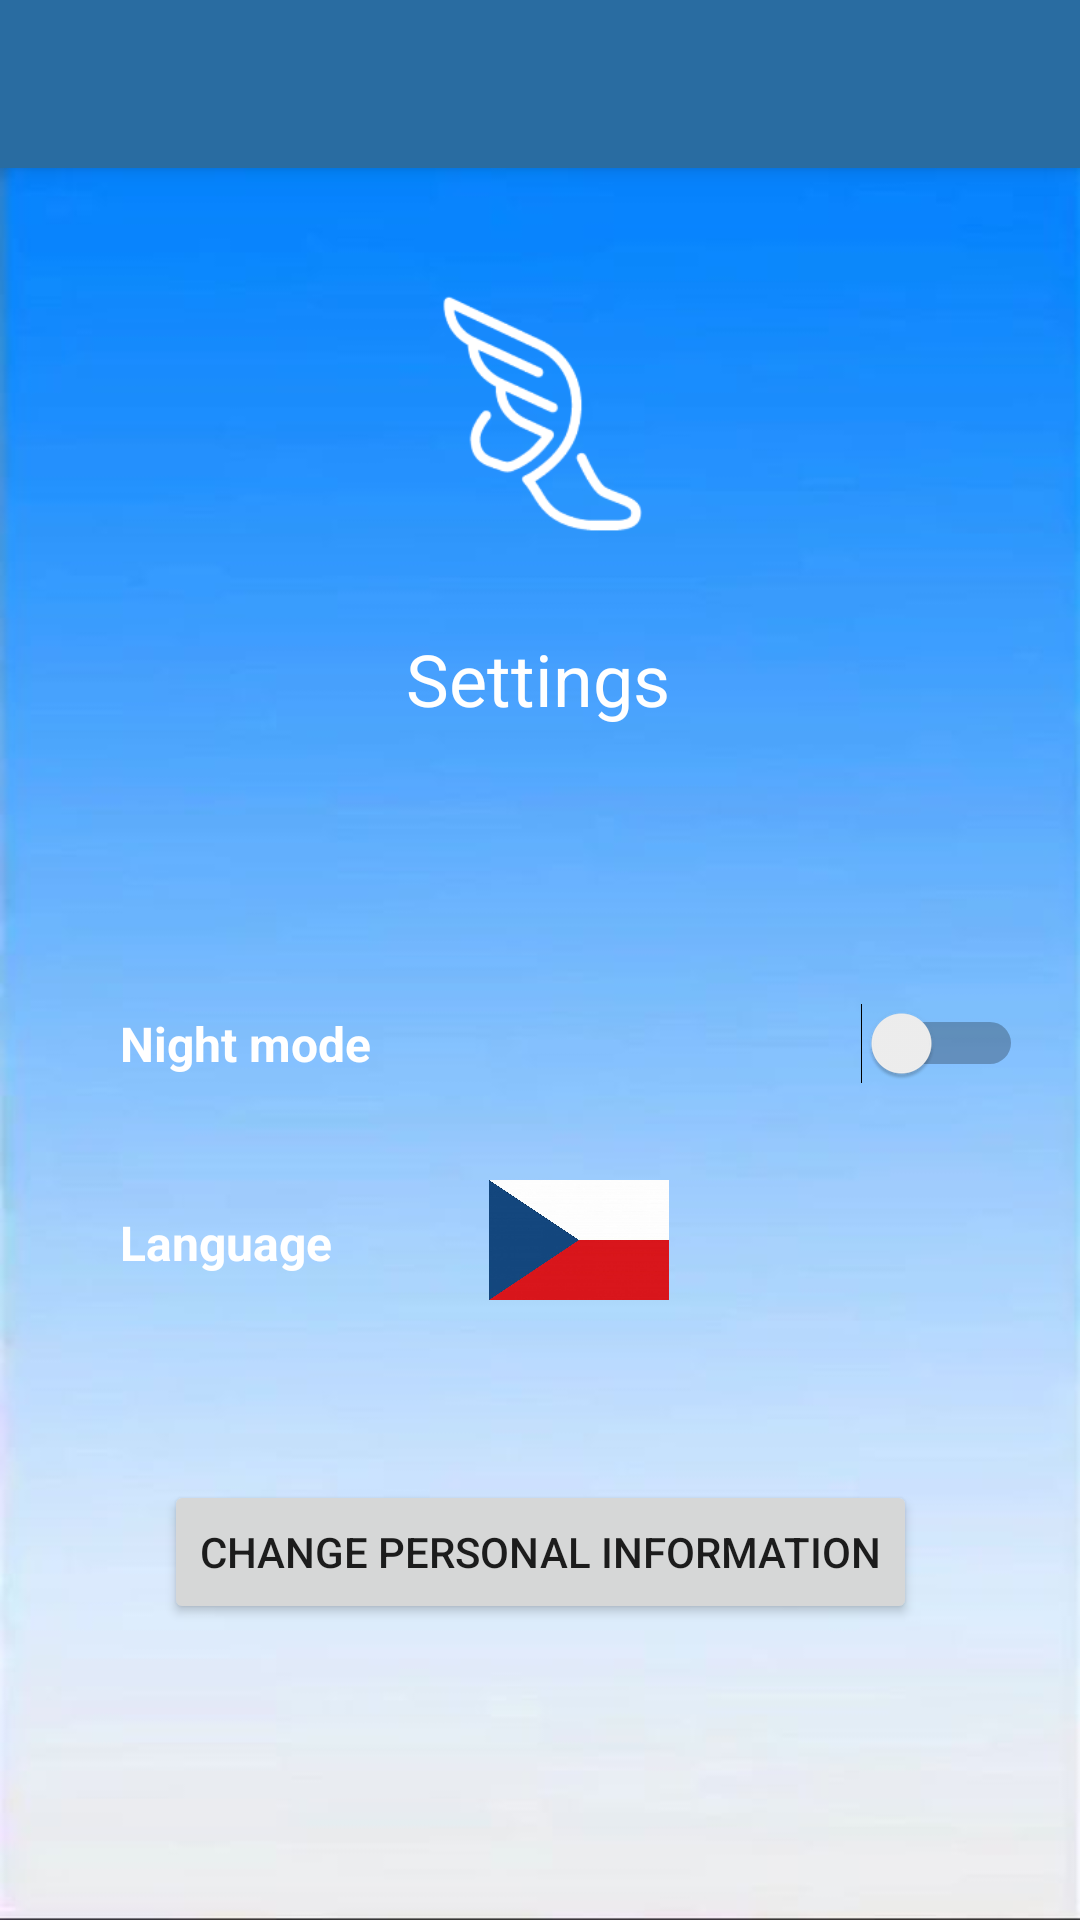

Here is an Android app screen rendered from its layout file. Give the layout XML and the strings, colors and styles it references.
<!-- AndroidManifest.xml: application theme Theme.Hermes -->
<!-- res/layout/activity_settings.xml -->
<?xml version="1.0" encoding="utf-8"?>
<androidx.coordinatorlayout.widget.CoordinatorLayout xmlns:android="http://schemas.android.com/apk/res/android"
    xmlns:app="http://schemas.android.com/apk/res-auto"
    xmlns:tools="http://schemas.android.com/tools"
    android:layout_width="match_parent"
    android:layout_height="match_parent"
    tools:context=".Settings">

    <com.google.android.material.appbar.AppBarLayout
        android:layout_width="match_parent"
        android:layout_height="wrap_content"
        android:theme="@style/Theme.Hermes.AppBarOverlay">

        <androidx.appcompat.widget.Toolbar
            android:id="@+id/toolbar"
            android:layout_width="match_parent"
            android:layout_height="?attr/actionBarSize"
            android:background="?attr/colorPrimary"
            app:popupTheme="@style/Theme.Hermes.PopupOverlay" />

    </com.google.android.material.appbar.AppBarLayout>

    <include
        layout="@layout/content_settings"
        android:background="@drawable/app_background" />

</androidx.coordinatorlayout.widget.CoordinatorLayout>
<!-- res/layout/content_settings.xml (included above) -->
<?xml version="1.0" encoding="utf-8"?>
<androidx.constraintlayout.widget.ConstraintLayout xmlns:android="http://schemas.android.com/apk/res/android"
    xmlns:app="http://schemas.android.com/apk/res-auto"
    xmlns:tools="http://schemas.android.com/tools"
    android:layout_width="match_parent"
    android:layout_height="match_parent"
    android:background="@drawable/app_background"
    app:layout_behavior="@string/appbar_scrolling_view_behavior">

    <TextView
        android:id="@+id/textView13"
        android:layout_width="wrap_content"
        android:layout_height="wrap_content"
        android:layout_marginTop="30dp"
        android:text="Settings"
        android:textColor="#FFFFFF"
        android:textSize="24sp"
        app:layout_constraintEnd_toEndOf="parent"
        app:layout_constraintHorizontal_bias="0.498"
        app:layout_constraintStart_toStartOf="parent"
        app:layout_constraintTop_toBottomOf="@+id/imageView4" />

    <Switch
        android:id="@+id/switch1"
        android:layout_width="301dp"
        android:layout_height="51dp"
        android:layout_marginStart="40dp"
        android:layout_marginTop="80dp"
        android:text="@string/night_mode"
        android:textColor="#FFFFFF"
        android:textSize="16sp"
        android:textStyle="bold"
        app:layout_constraintStart_toStartOf="parent"
        app:layout_constraintTop_toBottomOf="@+id/textView13" />

    <ImageButton
        android:id="@+id/imageButton2"
        android:layout_width="60dp"
        android:layout_height="40dp"
        android:layout_marginStart="48dp"
        android:layout_marginTop="20dp"
        android:background="@drawable/flag_cz"
        android:onClick="changeLanguage"
        app:layout_constraintStart_toEndOf="@+id/textView15"
        app:layout_constraintTop_toBottomOf="@+id/switch1" />

    <ImageButton
        android:id="@+id/imageButton3"
        android:layout_width="60dp"
        android:layout_height="40dp"
        android:layout_marginStart="52dp"
        android:layout_marginTop="20dp"
        android:background="@drawable/flag_uk"
        app:layout_constraintStart_toEndOf="@+id/imageButton2"
        app:layout_constraintTop_toBottomOf="@+id/switch1" />

    <TextView
        android:id="@+id/textView15"
        android:layout_width="75dp"
        android:layout_height="wrap_content"
        android:layout_marginStart="40dp"
        android:layout_marginTop="30dp"
        android:elegantTextHeight="false"
        android:text="Language"
        android:textColor="#FFFFFF"
        android:textSize="16sp"
        android:textStyle="bold"
        app:layout_constraintStart_toStartOf="parent"
        app:layout_constraintTop_toBottomOf="@+id/switch1" />

    <ImageView
        android:id="@+id/imageView4"
        android:layout_width="88dp"
        android:layout_height="84dp"
        android:layout_marginTop="40dp"
        app:layout_constraintEnd_toEndOf="parent"
        app:layout_constraintStart_toStartOf="parent"
        app:layout_constraintTop_toTopOf="parent"
        app:srcCompat="@drawable/hermes_lego_no_background_small" />

    <Button
        android:id="@+id/rapidTest"
        android:layout_width="wrap_content"
        android:layout_height="wrap_content"
        android:layout_marginTop="60dp"
        android:onClick="changeAccountDetails"
        android:text="change personal information"
        app:cornerRadius="20dp"
        app:iconTint="#CDA8A8"
        app:layout_constraintEnd_toEndOf="parent"
        app:layout_constraintStart_toStartOf="parent"
        app:layout_constraintTop_toBottomOf="@+id/imageButton2" />

    <ImageView
        android:id="@+id/imageView15"
        android:layout_width="59dp"
        android:layout_height="53dp"
        android:onClick="goBack"
        app:layout_constraintStart_toStartOf="parent"
        app:layout_constraintTop_toTopOf="parent"
        app:srcCompat="@drawable/ic_baseline_arrow_left_24" />


</androidx.constraintlayout.widget.ConstraintLayout>
<!-- resources referenced by this layout -->
<resources>
  <!-- drawable app_background: jpg bitmap (drawable, 15618 bytes) -->
  <!-- drawable flag_cz: jpg bitmap (drawable, 15803 bytes) -->
  <!-- drawable hermes_lego_no_background_small: png bitmap (drawable, 11344 bytes) -->
  <string name="night_mode">Night mode</string>
  <style name="Theme.Hermes.AppBarOverlay" parent="ThemeOverlay.AppCompat.Dark.ActionBar" />
  <style name="Theme.Hermes.PopupOverlay" parent="ThemeOverlay.AppCompat.Light" />
  <style name="Theme.Hermes" parent="Theme.MaterialComponents.DayNight.DarkActionBar">
          
          <item name="colorPrimary">#296CA1</item>
          <item name="colorPrimaryVariant">#296CA1</item>
          <item name="colorOnPrimary">@color/white</item>
          
          <item name="colorSecondary">@color/teal_200</item>
          <item name="colorSecondaryVariant">@color/teal_700</item>
          <item name="colorOnSecondary">@color/black</item>
          
          <item name="android:statusBarColor" tools:targetApi="l">?attr/colorPrimaryVariant</item>
          
      </style>
  <!-- not gathered from this repository: default colours our renderer supplied (Android Studio template values) -->
  <color name="teal_200">#FF03DAC5</color>
  <color name="teal_700">#FF018786</color>
  <color name="black">#FF000000</color>
  <color name="white">#FFFFFFFF</color>
</resources>
